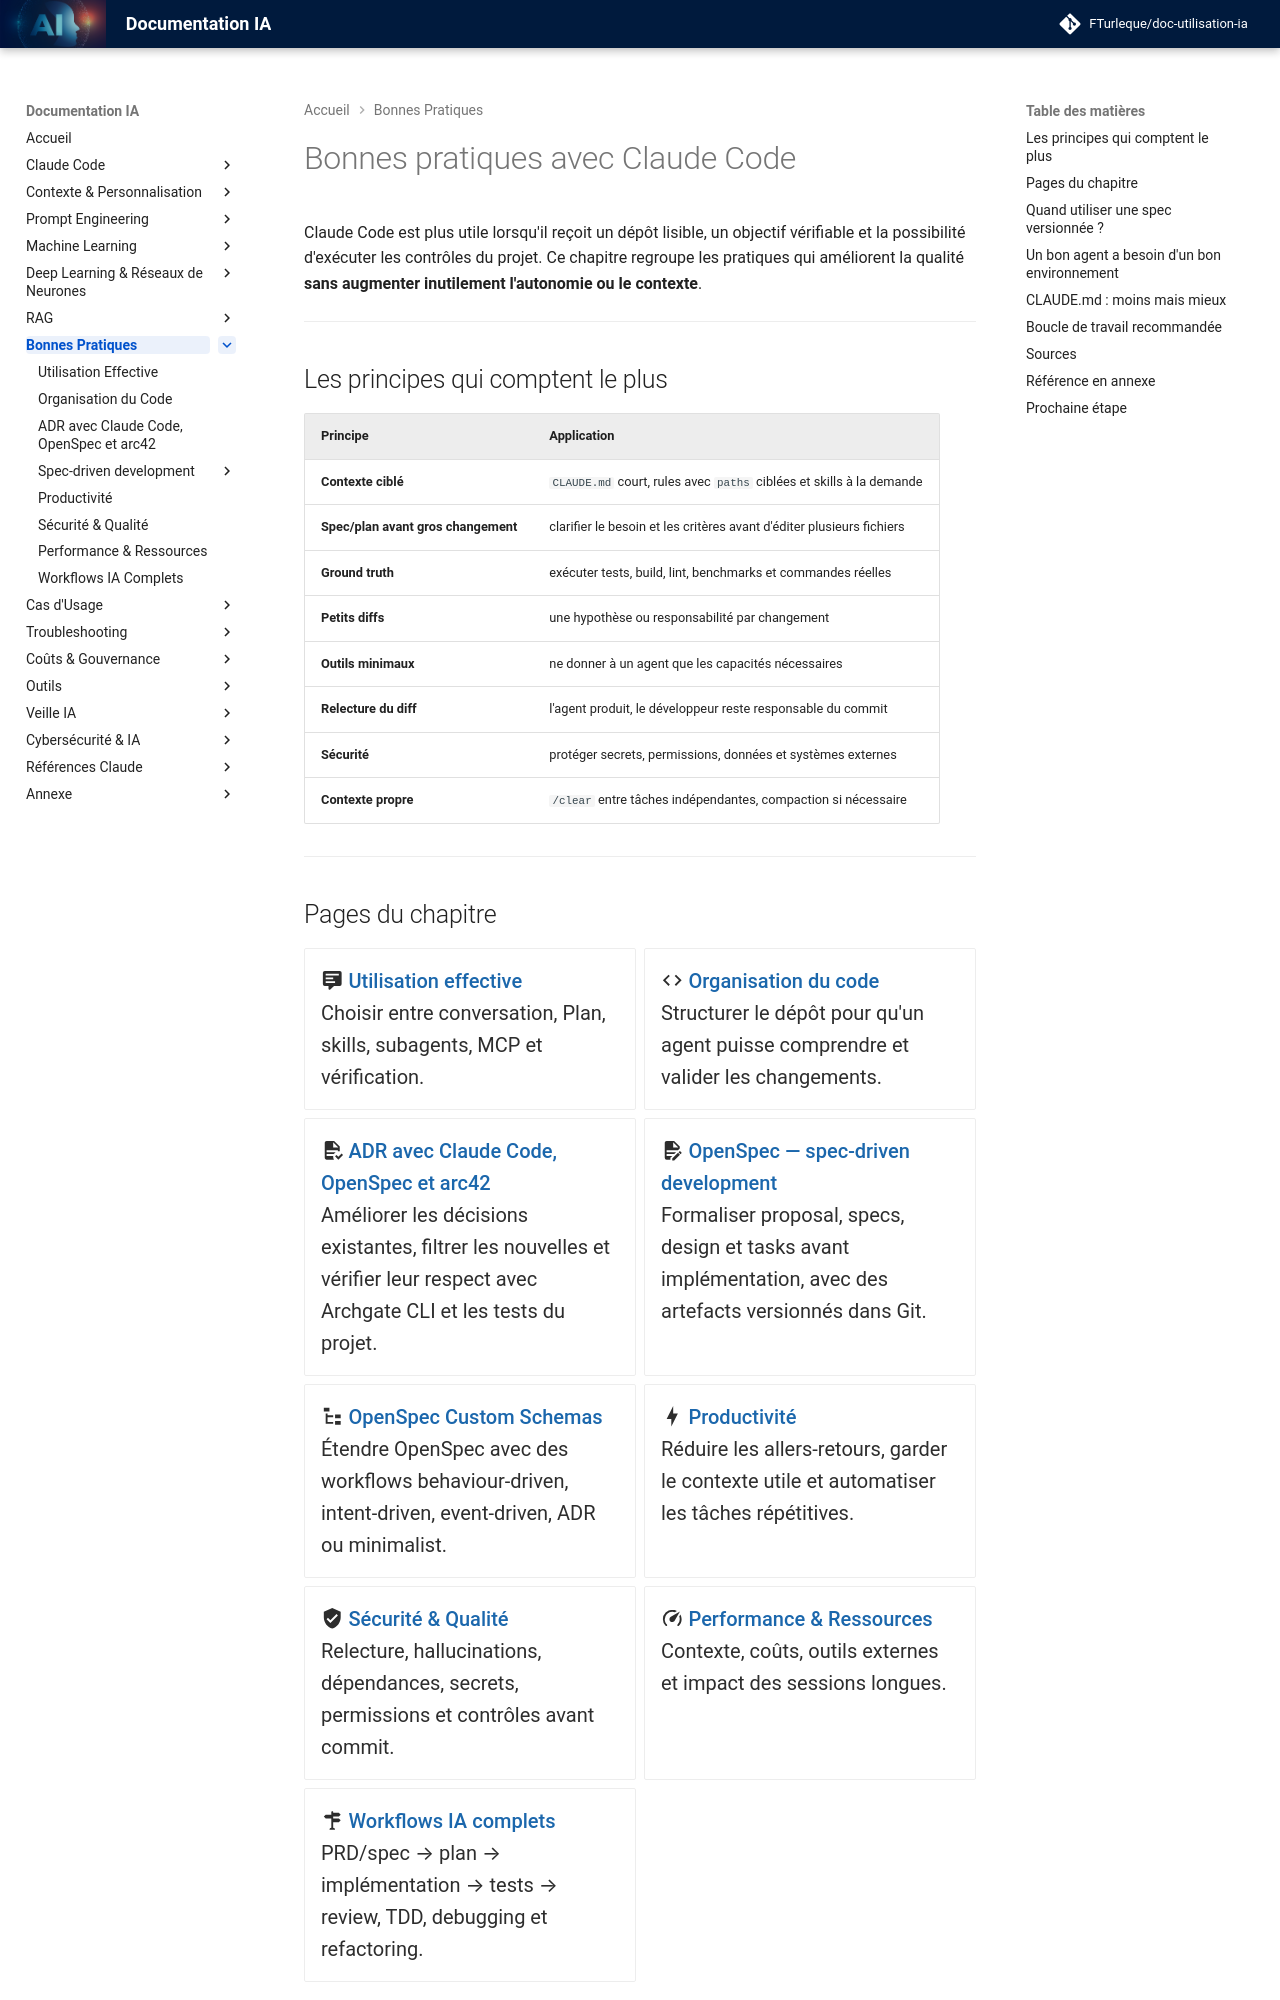

repository: FTurleque/doc-utilisation-ia · page: chapitre-9-bonnes-pratiques/index.html · generator: mkdocs

# Bonnes pratiques avec Claude Code

Claude Code est plus utile lorsqu'il reçoit un dépôt lisible, un objectif vérifiable et la possibilité d'exécuter les contrôles du projet. Ce chapitre regroupe les pratiques qui améliorent la qualité **sans augmenter inutilement l'autonomie ou le contexte**.


---

## Les principes qui comptent le plus

| Principe | Application |
|---|---|
| **Contexte ciblé** | `CLAUDE.md` court, rules avec `paths` ciblées et skills à la demande |
| **Spec/plan avant gros changement** | clarifier le besoin et les critères avant d'éditer plusieurs fichiers |
| **Ground truth** | exécuter tests, build, lint, benchmarks et commandes réelles |
| **Petits diffs** | une hypothèse ou responsabilité par changement |
| **Outils minimaux** | ne donner à un agent que les capacités nécessaires |
| **Relecture du diff** | l'agent produit, le développeur reste responsable du commit |
| **Sécurité** | protéger secrets, permissions, données et systèmes externes |
| **Contexte propre** | `/clear` entre tâches indépendantes, compaction si nécessaire |

---

## Pages du chapitre

<div class="grid cards" markdown>

- :material-comment-text: **[Utilisation effective](utilisation-effective.md)**

    Choisir entre conversation, Plan, skills, subagents, MCP et vérification.

- :material-code-tags: **[Organisation du code](organisation-code.md)**

    Structurer le dépôt pour qu'un agent puisse comprendre et valider les changements.

- :material-file-document-check: **[ADR avec Claude Code, OpenSpec et arc42](adr-claude.md)**

    Améliorer les décisions existantes, filtrer les nouvelles et vérifier leur respect avec Archgate CLI et les tests du projet.

- :material-file-document-edit: **[OpenSpec — spec-driven development](../chapitre-13-outils-economies/openspec.md)**

    Formaliser proposal, specs, design et tasks avant implémentation, avec des artefacts versionnés dans Git.

- :material-file-tree: **[OpenSpec Custom Schemas](../chapitre-13-outils-economies/openspec-schemas.md)**

    Étendre OpenSpec avec des workflows behaviour-driven, intent-driven, event-driven, ADR ou minimalist.

- :material-lightning-bolt: **[Productivité](productivite.md)**

    Réduire les allers-retours, garder le contexte utile et automatiser les tâches répétitives.

- :material-shield-check: **[Sécurité & Qualité](securite-qualite.md)**

    Relecture, hallucinations, dépendances, secrets, permissions et contrôles avant commit.

- :material-speedometer: **[Performance & Ressources](performance.md)**

    Contexte, coûts, outils externes et impact des sessions longues.

- :material-routes: **[Workflows IA complets](workflows-ia.md)**

    PRD/spec → plan → implémentation → tests → review, TDD, debugging et refactoring.

</div>

---
